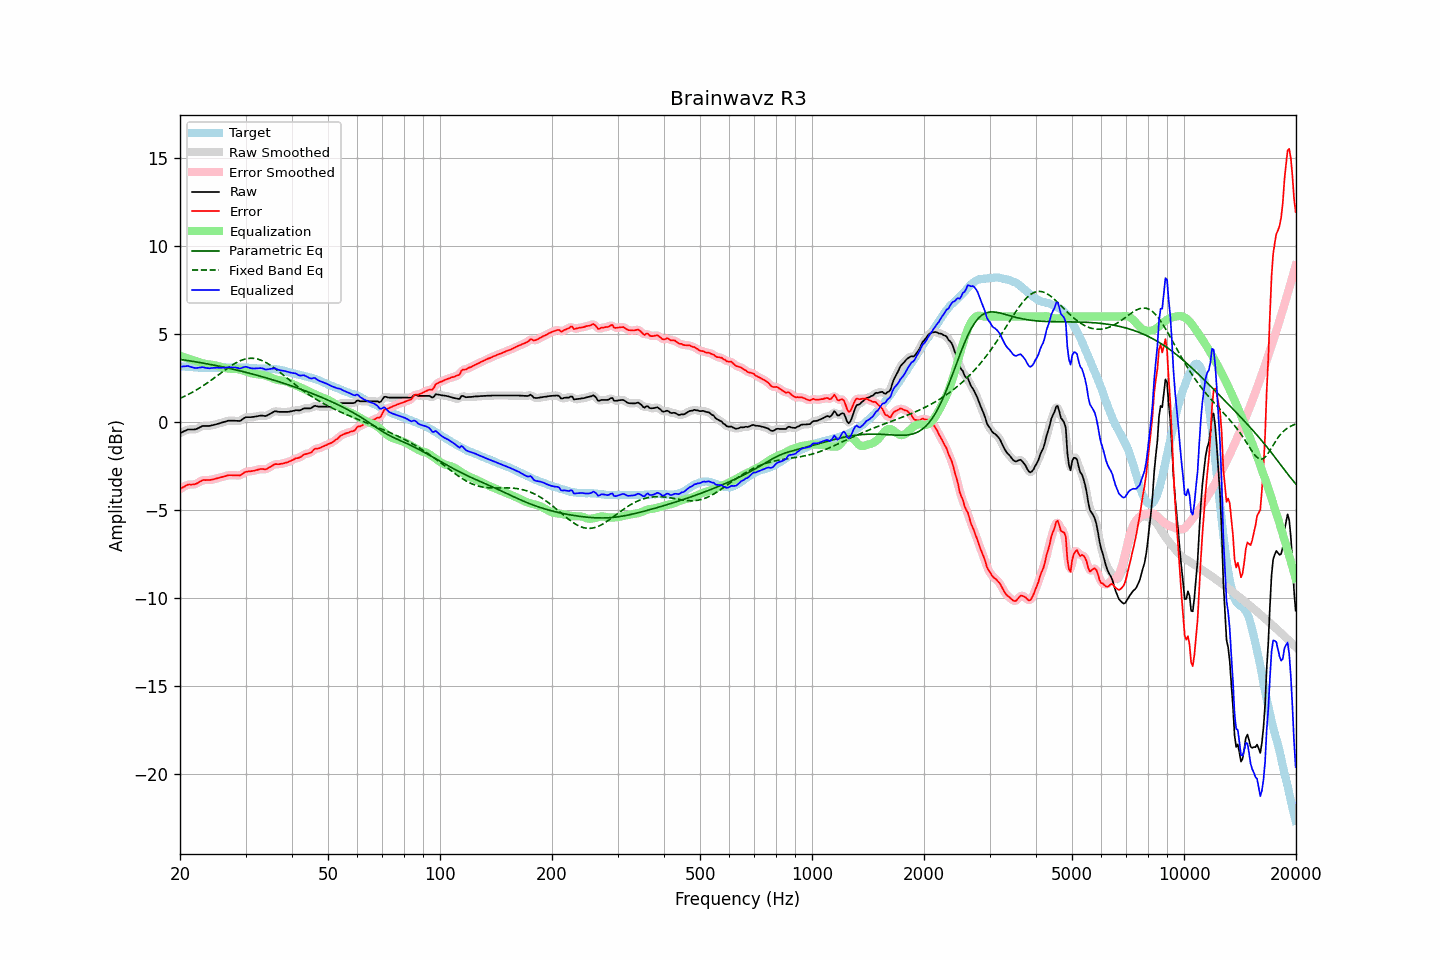

The table this chart was drawn from, first rows:
frequency, raw, error, smoothed, error_smoothed, equalization, parametric_eq, fixed_band_eq, equalized_raw, equalized_smoothed, target
20.00, -0.63, -3.81, -0.64, -3.81, 3.77, 3.57, 1.35, 3.14, 3.14, 3.18
20.20, -0.59, -3.76, -0.58, -3.75, 3.74, 3.55, 1.39, 3.15, 3.15, 3.17
20.40, -0.54, -3.70, -0.54, -3.70, 3.71, 3.54, 1.43, 3.16, 3.17, 3.16
20.61, -0.50, -3.66, -0.50, -3.65, 3.67, 3.52, 1.47, 3.17, 3.18, 3.16
20.81, -0.46, -3.60, -0.46, -3.60, 3.64, 3.51, 1.52, 3.18, 3.18, 3.14
21.02, -0.42, -3.56, -0.43, -3.57, 3.61, 3.50, 1.56, 3.19, 3.18, 3.14
21.23, -0.42, -3.55, -0.42, -3.55, 3.58, 3.48, 1.61, 3.16, 3.16, 3.13
21.44, -0.42, -3.56, -0.42, -3.55, 3.55, 3.47, 1.66, 3.13, 3.13, 3.13
21.66, -0.42, -3.55, -0.42, -3.55, 3.53, 3.45, 1.71, 3.10, 3.10, 3.12
21.87, -0.42, -3.53, -0.42, -3.53, 3.50, 3.44, 1.76, 3.08, 3.08, 3.11
22.09, -0.40, -3.50, -0.40, -3.50, 3.47, 3.42, 1.82, 3.07, 3.08, 3.10
22.31, -0.36, -3.46, -0.36, -3.46, 3.44, 3.41, 1.87, 3.08, 3.08, 3.10
22.54, -0.31, -3.40, -0.31, -3.41, 3.41, 3.39, 1.93, 3.10, 3.10, 3.09
22.76, -0.27, -3.36, -0.27, -3.35, 3.38, 3.37, 1.98, 3.11, 3.11, 3.09
22.99, -0.22, -3.30, -0.23, -3.32, 3.35, 3.36, 2.04, 3.13, 3.11, 3.08
23.22, -0.22, -3.29, -0.22, -3.30, 3.32, 3.34, 2.10, 3.10, 3.10, 3.07
23.45, -0.22, -3.30, -0.22, -3.29, 3.30, 3.33, 2.16, 3.08, 3.09, 3.08
23.69, -0.22, -3.29, -0.22, -3.29, 3.29, 3.31, 2.23, 3.07, 3.06, 3.07
23.92, -0.22, -3.29, -0.22, -3.29, 3.28, 3.29, 2.29, 3.06, 3.06, 3.07
24.16, -0.21, -3.29, -0.20, -3.28, 3.27, 3.27, 2.36, 3.06, 3.06, 3.08
24.40, -0.18, -3.27, -0.19, -3.27, 3.26, 3.26, 2.42, 3.08, 3.07, 3.09
24.65, -0.16, -3.25, -0.16, -3.25, 3.24, 3.24, 2.49, 3.08, 3.08, 3.09
24.89, -0.14, -3.23, -0.14, -3.22, 3.23, 3.22, 2.56, 3.09, 3.09, 3.09
25.14, -0.11, -3.20, -0.11, -3.20, 3.20, 3.20, 2.62, 3.09, 3.09, 3.09
25.39, -0.09, -3.18, -0.09, -3.17, 3.18, 3.18, 2.69, 3.09, 3.09, 3.09
25.65, -0.06, -3.15, -0.06, -3.15, 3.15, 3.16, 2.76, 3.09, 3.09, 3.08
25.91, -0.03, -3.12, -0.03, -3.13, 3.12, 3.14, 2.83, 3.09, 3.09, 3.09
26.16, -0.00, -3.10, -0.00, -3.10, 3.10, 3.13, 2.90, 3.10, 3.09, 3.10
26.43, 0.02, -3.08, 0.03, -3.08, 3.07, 3.11, 2.96, 3.09, 3.10, 3.10
26.69, 0.05, -3.05, 0.05, -3.05, 3.06, 3.09, 3.03, 3.10, 3.11, 3.10
26.96, 0.08, -3.02, 0.07, -3.03, 3.04, 3.07, 3.09, 3.12, 3.11, 3.10
27.23, 0.08, -3.02, 0.08, -3.02, 3.03, 3.05, 3.15, 3.11, 3.11, 3.10
27.50, 0.08, -3.02, 0.08, -3.02, 3.03, 3.03, 3.21, 3.11, 3.11, 3.10
27.77, 0.08, -3.03, 0.08, -3.02, 3.03, 3.00, 3.27, 3.11, 3.11, 3.11
28.05, 0.08, -3.03, 0.08, -3.02, 3.03, 2.98, 3.33, 3.11, 3.11, 3.10
28.33, 0.07, -3.02, 0.07, -3.03, 3.02, 2.96, 3.38, 3.09, 3.09, 3.09
28.62, 0.07, -3.02, 0.06, -3.03, 3.01, 2.94, 3.43, 3.08, 3.07, 3.09
28.90, 0.06, -3.04, 0.07, -3.02, 2.99, 2.92, 3.47, 3.05, 3.06, 3.10
29.19, 0.10, -3.00, 0.11, -2.99, 2.96, 2.90, 3.51, 3.06, 3.07, 3.10
29.48, 0.17, -2.93, 0.17, -2.94, 2.93, 2.87, 3.54, 3.10, 3.10, 3.10
29.78, 0.23, -2.87, 0.23, -2.87, 2.90, 2.85, 3.57, 3.13, 3.13, 3.10
30.08, 0.28, -2.83, 0.27, -2.83, 2.87, 2.83, 3.59, 3.15, 3.13, 3.10
30.38, 0.28, -2.81, 0.28, -2.81, 2.84, 2.80, 3.61, 3.12, 3.12, 3.09
30.68, 0.28, -2.80, 0.28, -2.80, 2.81, 2.78, 3.62, 3.09, 3.09, 3.08
30.99, 0.28, -2.80, 0.28, -2.80, 2.78, 2.76, 3.63, 3.06, 3.06, 3.08
31.30, 0.29, -2.78, 0.29, -2.78, 2.76, 2.73, 3.63, 3.05, 3.05, 3.07
31.61, 0.30, -2.77, 0.30, -2.76, 2.75, 2.71, 3.62, 3.05, 3.05, 3.07
31.93, 0.32, -2.74, 0.32, -2.74, 2.73, 2.68, 3.61, 3.05, 3.05, 3.05
32.24, 0.33, -2.72, 0.33, -2.72, 2.72, 2.66, 3.59, 3.05, 3.06, 3.05
32.57, 0.35, -2.69, 0.35, -2.69, 2.71, 2.63, 3.56, 3.06, 3.06, 3.04
32.89, 0.37, -2.67, 0.36, -2.67, 2.70, 2.61, 3.53, 3.07, 3.06, 3.04
33.22, 0.37, -2.67, 0.36, -2.67, 2.69, 2.58, 3.49, 3.06, 3.05, 3.03
33.55, 0.36, -2.67, 0.35, -2.68, 2.67, 2.56, 3.45, 3.03, 3.03, 3.03
33.89, 0.34, -2.70, 0.35, -2.68, 2.65, 2.53, 3.41, 2.99, 3.00, 3.04
34.23, 0.37, -2.66, 0.37, -2.66, 2.62, 2.50, 3.36, 2.99, 2.99, 3.03
34.57, 0.42, -2.61, 0.41, -2.61, 2.59, 2.48, 3.30, 3.01, 3.00, 3.02
34.92, 0.47, -2.55, 0.47, -2.56, 2.55, 2.45, 3.24, 3.02, 3.02, 3.02
35.27, 0.52, -2.51, 0.52, -2.50, 2.51, 2.42, 3.18, 3.03, 3.04, 3.03
35.62, 0.57, -2.45, 0.57, -2.45, 2.48, 2.39, 3.12, 3.04, 3.05, 3.02
35.97, 0.62, -2.39, 0.60, -2.41, 2.44, 2.37, 3.05, 3.06, 3.04, 3.01
... 635 more rows
